Labelled photos from "wheat3", an image-classification folder in dyy603/xulaixiang-Wheat-Disease-Identification. The possible labels are: healthy, leaf rust, powdery mildew, septoria.

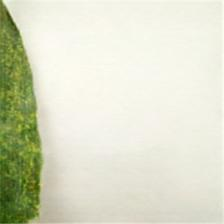
Label: powdery mildew

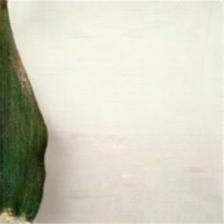
Label: healthy

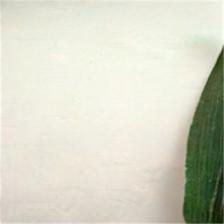
Label: healthy

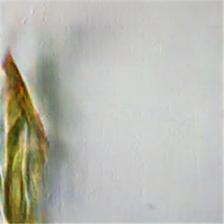
Label: septoria

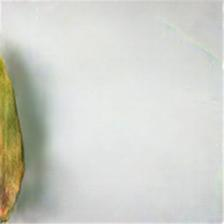
Label: septoria

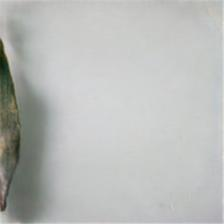
Label: leaf rust
